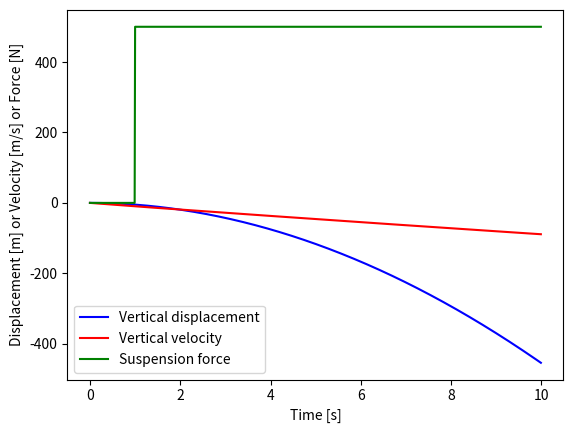
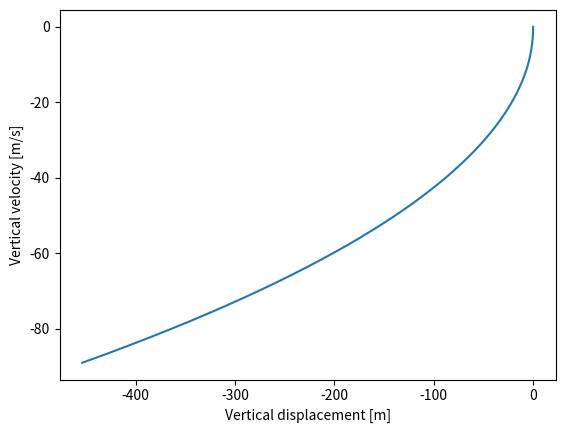

Write the Python code that produced these figures, in order.
import numpy as np
from scipy.integrate import solve_ivp
import matplotlib.pyplot as plt

# Define the state space model of the quarter car
def quarter_car_model(t, z, F, F_d):
    # Unpack the states
    y, y_dot = z

    # Define the state equations
    y_ddot = (F - F_d*y_dot)/m - g
    dy_dt = y_dot

    # Return the state derivatives
    return [dy_dt, y_ddot]

# Define the model parameters
m = 1000  # Body mass [kg]
k = 15000  # Suspension spring stiffness [N/m]
c = 1500   # Suspension damper coefficient [N/(m/s)]
g = 9.81   # Gravitational acceleration [m/s^2]

# Define the simulation parameters
t_init = 0          # Initial time [s]
t_final = 10        # Final time [s]
t_step = 0.01       # Time step [s]
t_eval = np.arange(t_init, t_final, t_step)  # Time points for evaluation
y_init = [0, 0]     # Initial state [y, y_dot] (vertical displacement and velocity of body)
F_init = 0          # Initial suspension force [N]
F_d = 10             # Damping force [N]
F = 500
# Define the control system for a step input
def control_system(t):
    if t < 1:
        return F_init
    else:
        return F

# Solve the initial value problem using the `scipy.integrate.solve_ivp` function
sol = solve_ivp(fun=lambda t, z: quarter_car_model(t, z, control_system(t), F_d), t_span=[t_init, t_final], 
                y0=y_init, t_eval=t_eval)

# Extract the simulated states and input
t = sol.t
y = sol.y
F = [control_system(t_i) for t_i in t]

# Plot the response of the vertical displacement and velocity of the body
plt.figure()
plt.plot(t, y[0, :], 'b', label='Vertical displacement')
plt.plot(t, y[1, :], 'r', label='Vertical velocity')
plt.plot(t, F, 'g', label='Suspension force')
plt.xlabel('Time [s]')
plt.ylabel('Displacement [m] or Velocity [m/s] or Force [N]')
plt.legend()

# Plot the state-space trajectory of the body
plt.figure()
plt.plot(y[0, :], y[1, :])
plt.xlabel('Vertical displacement [m]')
plt.ylabel('Vertical velocity [m/s]')

# Plot the phase portrait of the body
plt.figure()
plt.show()